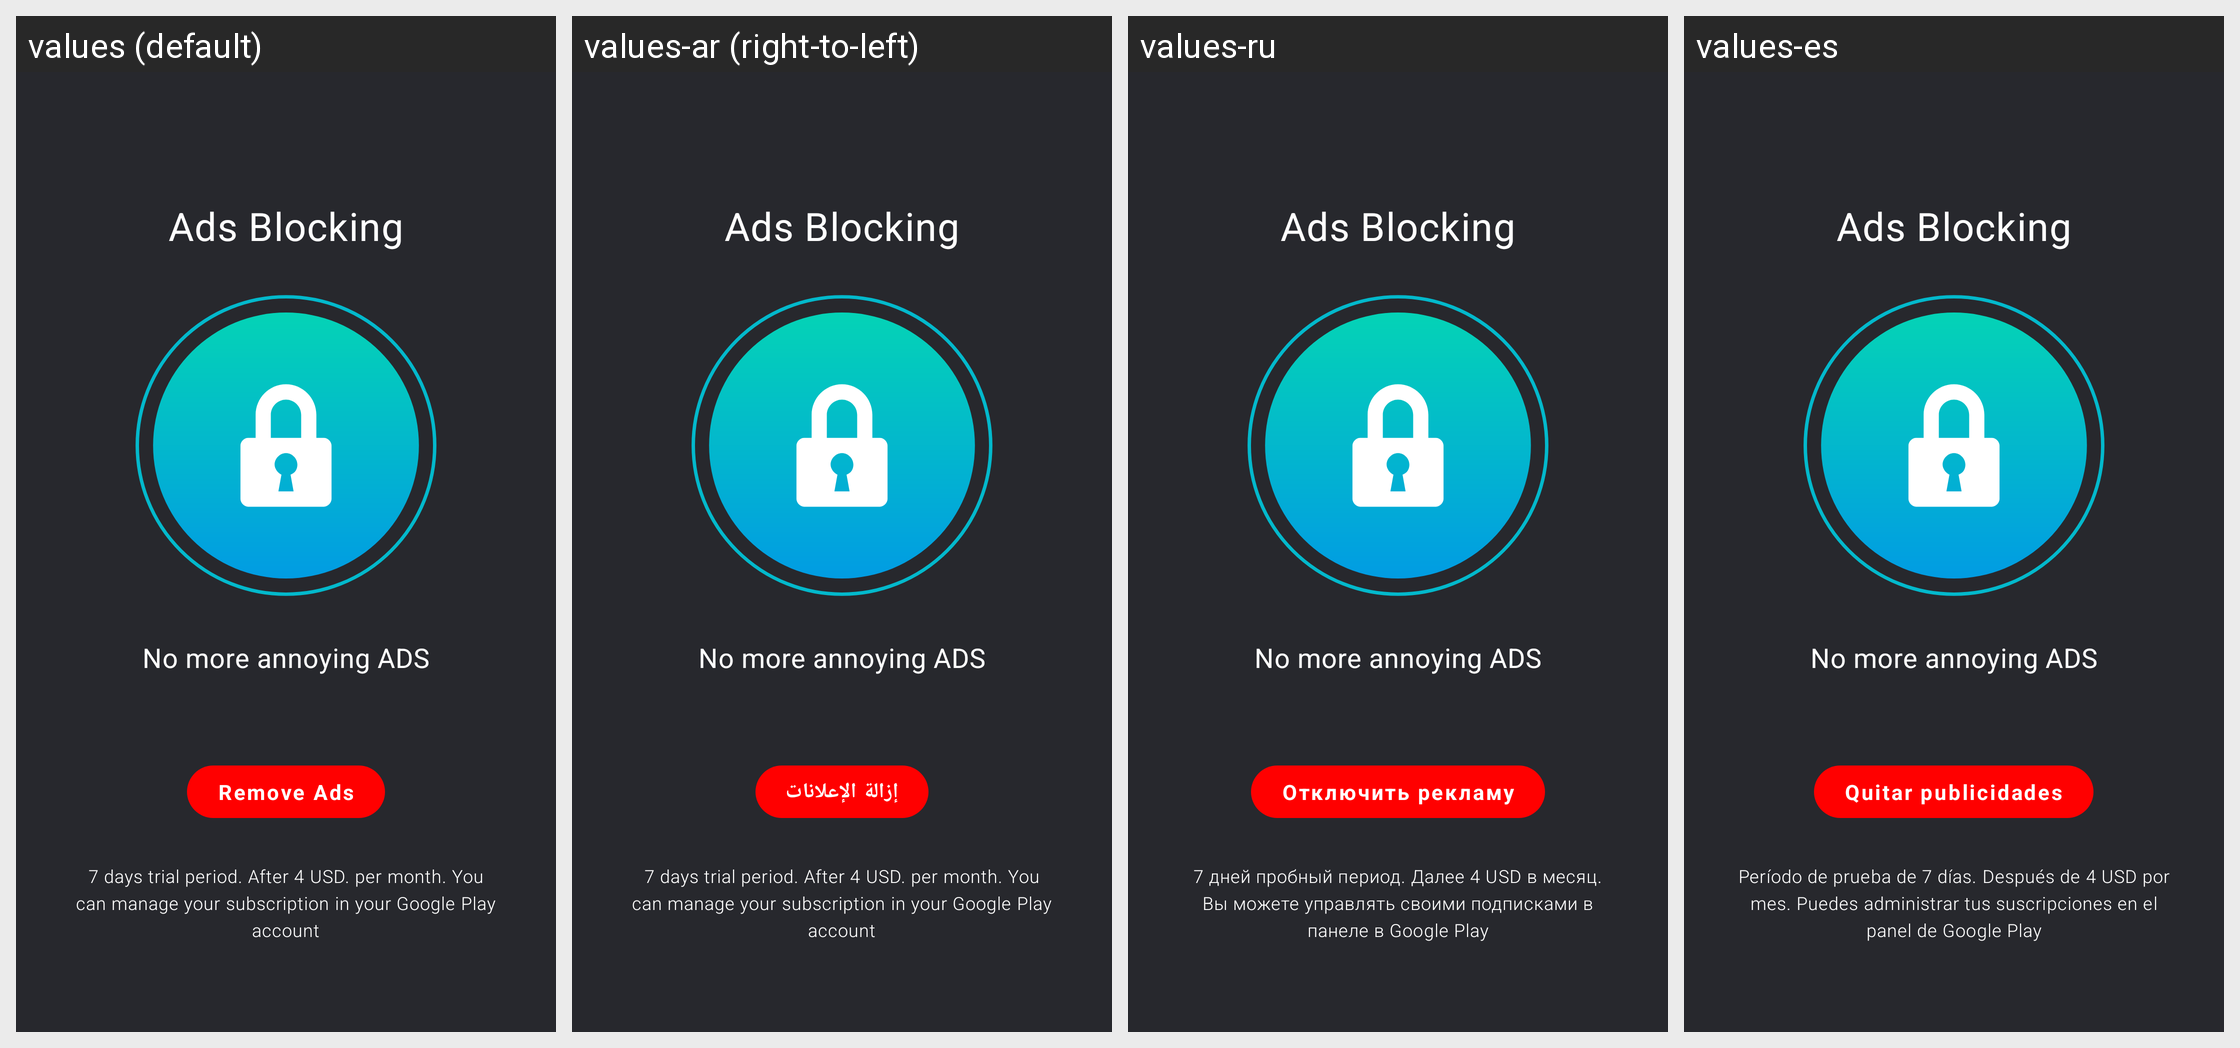

Strings drawn on this Android screen and how each of the app's shown locales translates them:
Android screen res/layout/prem_lat_lock.xml rendered under 4 locales, left to right: values (default), values-ar (right-to-left), values-ru, values-es. Device: Nexus 5 (rendered at 1080×1920; each locale shown at half size, 540×960, under a caption strip naming it); theme AppTheme.NoActionBar.
Other locales in the repository, not shown: values-bn, values-de, values-fa, values-fr, values-hi, values-it, values-iw, values-ja, values-ko, values-pt, values-th, values-tr, values-vi, values-zh.
Strings drawn on this screen, with the default value and each locale's value (text and hints the layout hard-codes, and strings that could not be matched under every locale, appear in the picture but are not listed):

ads_blocking
  values: Ads Blocking
  values-ar: Ads Blocking  [not translated; the default value is used]
  values-ru: Ads Blocking  [not translated; the default value is used]
  values-es: Ads Blocking  [not translated; the default value is used]

no_more_annoying_ads
  values: No more annoying ADS
  values-ar: No more annoying ADS  [not translated; the default value is used]
  values-ru: No more annoying ADS  [not translated; the default value is used]
  values-es: No more annoying ADS  [not translated; the default value is used]

remove_ads
  values: Remove Ads
  values-ar: إزالة الإعلانات
  values-ru: Отключить рекламу
  values-es: Quitar publicidades

whole_text_prem
  values: 7 days trial period. After 4 USD. per month. You can manage your subscription in your Google Play account
  values-ar: 7 days trial period. After 4 USD. per month. You can manage your subscription in your Google Play account  [not translated; the default value is used]
  values-ru: 7 дней пробный период. Далее 4 USD в месяц. Вы можете управлять своими подписками в панеле в Google Play
  values-es: Período de prueba de 7 días. Después de 4 USD por mes. Puedes administrar tus suscripciones en el panel de Google Play
